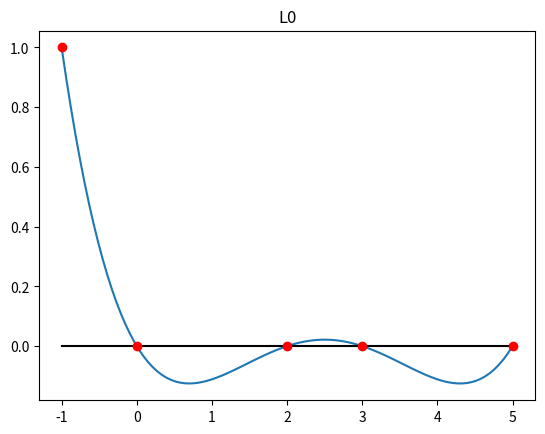
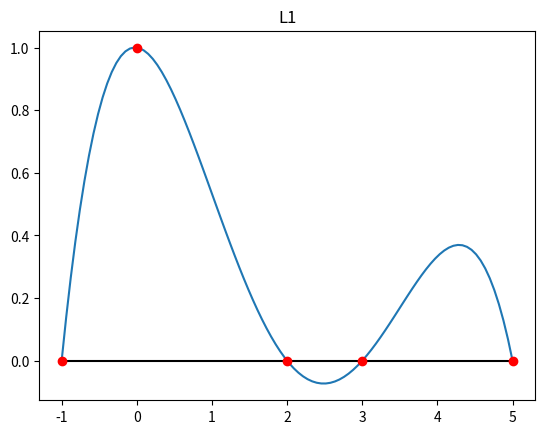
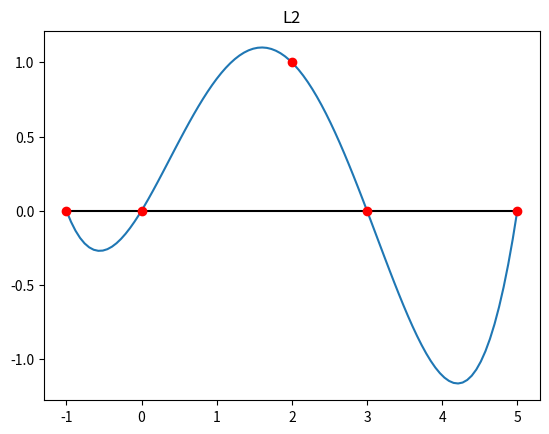
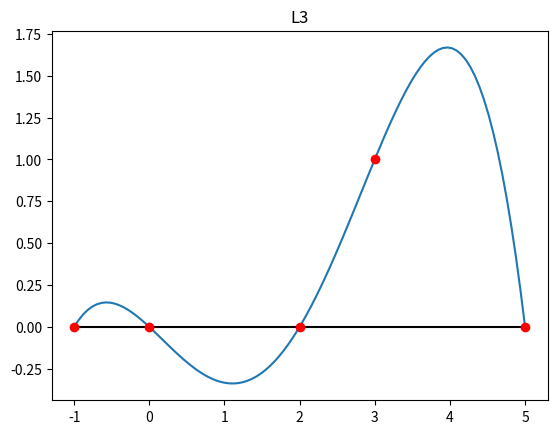
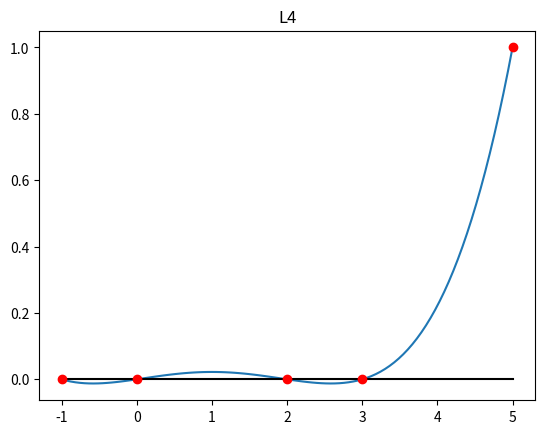

Here is the Python script that generated these plots, in order:
# -*- coding: utf-8 -*-
"""
Created on Mon Mar 17 15:12:27 2025

@author: UO299673
"""
import matplotlib.pyplot as plt
import numpy as np
def lagrange_fundamental(i,x,z):
    n =len(x)
    ypf=1.
    for k in range(n):
        if k!= i:
            ypf *= (z-x[k]) / (x[i]-x[k])
    return ypf

x = np.array([-1.,0,2,3,5])
n =len(x)
xp = np.linspace(min(x),max(x),100)
#z = np.array([1.3, 2.1, 3.2])
z=xp
y0=np.eye(n)
print(y0)
for i in range(n):
   ypf = lagrange_fundamental(i, x, z)
   plt.figure()
   plt.plot(xp, ypf)
   plt.plot(x, 0*x, 'k')
   plt.plot(x, y0[i], 'ro')
   plt.title("L"+str(i))
   plt.show()
